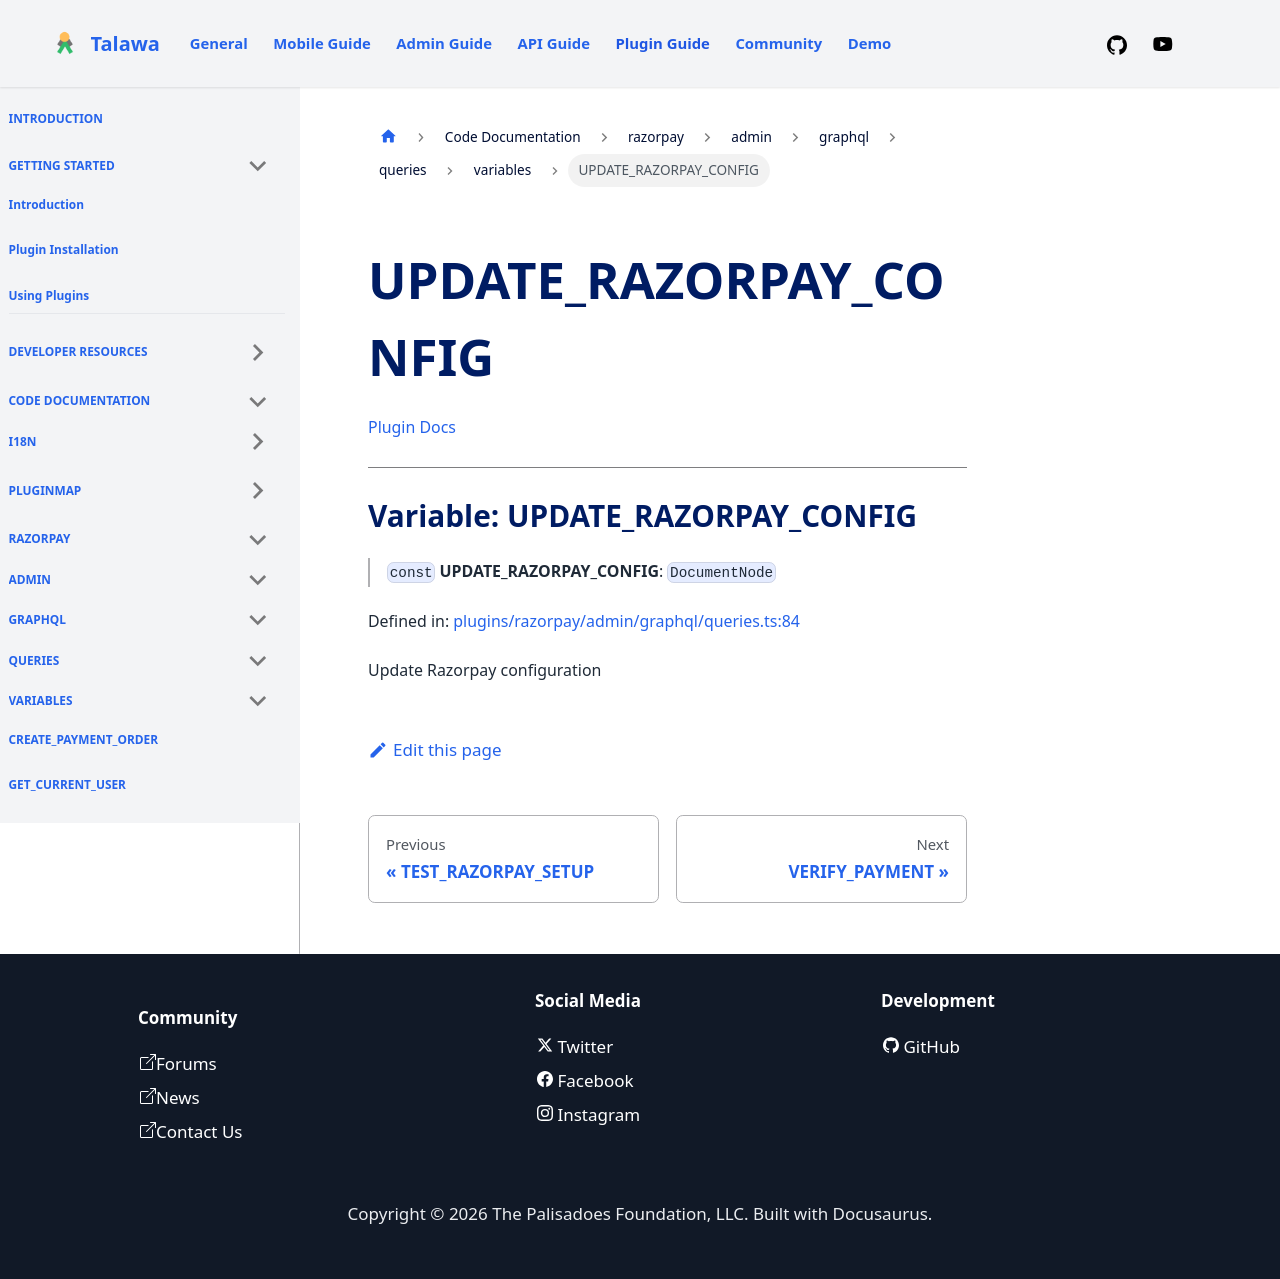

repository: PalisadoesFoundation/talawa-plugin · page: docs/auto-docs/razorpay/admin/graphql/queries/variables/UPDATE_RAZORPAY_CONFIG/index.html · generator: docusaurus

[Plugin Docs](/)

***

# Variable: UPDATE\_RAZORPAY\_CONFIG

> `const` **UPDATE\_RAZORPAY\_CONFIG**: `DocumentNode`

Defined in: [plugins/razorpay/admin/graphql/queries.ts:84](https://github.com/PalisadoesFoundation/talawa-plugin/tree/main/plugins/razorpay/admin/graphql/queries.ts#L84)

Update Razorpay configuration
